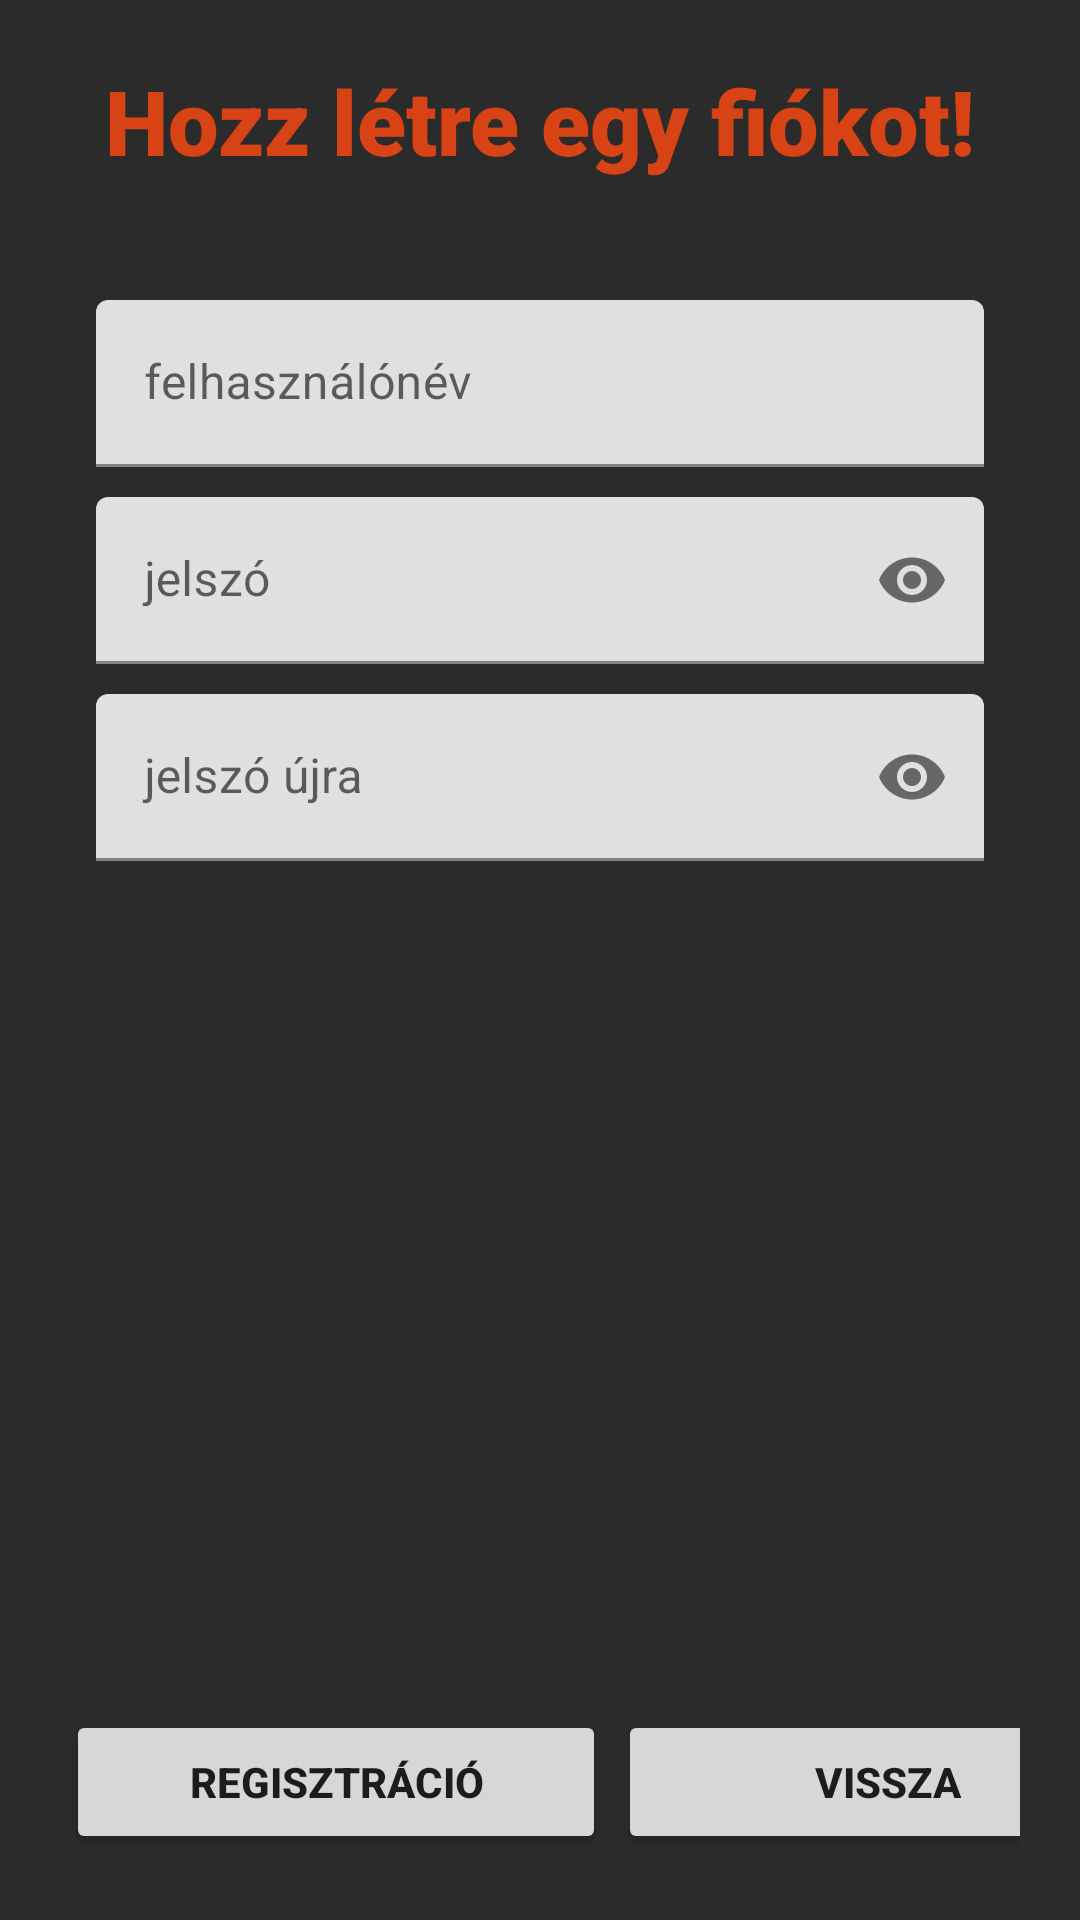

Write the Android layout XML for this screen, with the resource values it uses.
<!-- AndroidManifest.xml: application theme Theme.CarRent -->
<!-- res/layout/activity_register_screen.xml -->
<?xml version="1.0" encoding="utf-8"?>
<androidx.constraintlayout.widget.ConstraintLayout xmlns:android="http://schemas.android.com/apk/res/android"
    xmlns:app="http://schemas.android.com/apk/res-auto"
    xmlns:tools="http://schemas.android.com/tools"
    android:layout_width="match_parent"
    android:layout_height="match_parent"
    tools:context=".screens.RegisterScreen"
    android:background="@color/darkGray">

    <TextView
        android:id="@+id/title"
        android:layout_width="wrap_content"
        android:layout_height="wrap_content"
        android:layout_margin="20dp"
        android:fontFamily="sans-serif-black"
        android:text="@string/register_title"
        android:textColor="?attr/colorPrimary"
        android:textSize="30sp"
        app:layout_constraintEnd_toEndOf="parent"
        app:layout_constraintStart_toStartOf="parent"
        app:layout_constraintTop_toTopOf="parent" />


    <LinearLayout
        app:layout_constraintTop_toBottomOf="@+id/title"
        app:layout_constraintEnd_toEndOf="parent"
        app:layout_constraintStart_toStartOf="parent"
        android:layout_width="match_parent"
        android:layout_height="match_parent"
        android:orientation="vertical">

        <com.google.android.material.textfield.TextInputLayout
            android:id="@+id/usernameInputTextRegister"
            android:layout_width="match_parent"
            android:layout_height="wrap_content"
            android:layout_marginStart="32dp"
            android:layout_marginTop="100dp"
            android:layout_marginEnd="32dp"
            android:hint="@string/username">

            <com.google.android.material.textfield.TextInputEditText
                android:id="@+id/usernameInputRegister"
                android:layout_width="match_parent"
                android:layout_height="wrap_content"
                android:textColorHint="#616161"
                tools:ignore="TextContrastCheck" />
        </com.google.android.material.textfield.TextInputLayout>

        <com.google.android.material.textfield.TextInputLayout
            android:id="@+id/passwordInputTextRegister"
            android:layout_width="match_parent"
            android:layout_height="wrap_content"
            android:layout_marginStart="32dp"
            android:layout_marginTop="10dp"
            android:layout_marginEnd="32dp"
            app:passwordToggleEnabled="true"
            android:hint="@string/password">

            <com.google.android.material.textfield.TextInputEditText
                android:id="@+id/passwordInputRegister"
                android:layout_width="match_parent"
                android:layout_height="wrap_content"
                android:textColorHint="#616161"
                tools:ignore="TextContrastCheck"
                android:inputType="textPassword"/>
        </com.google.android.material.textfield.TextInputLayout>
        <com.google.android.material.textfield.TextInputLayout
            android:id="@+id/passwordInputTextRegisterRe"
            android:layout_width="match_parent"
            android:layout_height="wrap_content"
            android:layout_marginStart="32dp"
            android:layout_marginTop="10dp"
            android:layout_marginEnd="32dp"
            app:passwordToggleEnabled="true"
            android:hint="@string/password_re">

            <com.google.android.material.textfield.TextInputEditText
                android:id="@+id/passwordInputRegisterRe"
                android:layout_width="match_parent"
                android:layout_height="wrap_content"
                android:textColorHint="#616161"
                tools:ignore="TextContrastCheck"
                android:inputType="textPassword"/>
        </com.google.android.material.textfield.TextInputLayout>
    </LinearLayout>
    <LinearLayout
        android:layout_margin="20dp"
        android:id="@+id/buttonLayout"
        android:layout_width="match_parent"
        android:layout_height="wrap_content"
        android:orientation="vertical"
        app:layout_constraintBottom_toBottomOf="parent">
        <LinearLayout
            android:layout_width="match_parent"
            android:layout_height="wrap_content"
            android:orientation="horizontal"
            android:weightSum="2">
            <Button
                android:id="@+id/registratiton"
                android:layout_width="180dp"
                android:layout_height="wrap_content"
                android:text="@string/registratiton_text"
                android:textStyle="bold"
                app:cornerRadius="10sp"
                android:layout_margin="2sp"
                app:layout_constraintStart_toStartOf="parent" />

            <Button
                android:id="@+id/backButton"
                android:layout_width="180dp"
                android:layout_height="wrap_content"
                android:text="@string/back_button_text"
                android:textStyle="bold"
                android:layout_margin="2sp"
                app:cornerRadius="10sp"
                app:layout_constraintEnd_toEndOf="parent"/>
        </LinearLayout>

    </LinearLayout>

</androidx.constraintlayout.widget.ConstraintLayout>
<!-- resources referenced by this layout -->
<resources>
  <color name="darkGray">#2B2B2B</color>
  <string name="back_button_text">vissza</string>
  <string name="password">jelszó</string>
  <string name="password_re">jelszó újra</string>
  <string name="register_title">Hozz létre egy fiókot!</string>
  <string name="registratiton_text">regisztráció</string>
  <string name="username">felhasználónév</string>
  <style name="Theme.CarRent" parent="Theme.MaterialComponents.DayNight.NoActionBar">
          
          <item name="colorPrimary">@color/orange</item>
          <item name="colorPrimaryVariant">@color/orange</item>
          <item name="colorOnPrimary">@color/white</item>
          
          <item name="colorSecondary">@color/orangeLighter</item>
          <item name="colorSecondaryVariant">@color/orangeLighter2</item>
          <item name="colorOnSecondary">@color/black</item>
          
          <item name="android:statusBarColor" tools:targetApi="l">?attr/colorPrimaryVariant</item>
          
      </style>
  <color name="orange">#D84315</color>
  <color name="white">#FFFFFFFF</color>
  <color name="orangeLighter">#FF7A51</color>
  <color name="orangeLighter2">#FF531E</color>
  <color name="black">#FF000000</color>
</resources>
